Run: headless pygame with SDL's dummy video driver; simulated clock (each Clock.tick advances the game by its frame time, no real sleeping); random seed 0; keys injected as events and as key.get_pressed() state; no mouse input; restart key R tapped at the start of phases 3 and 4.
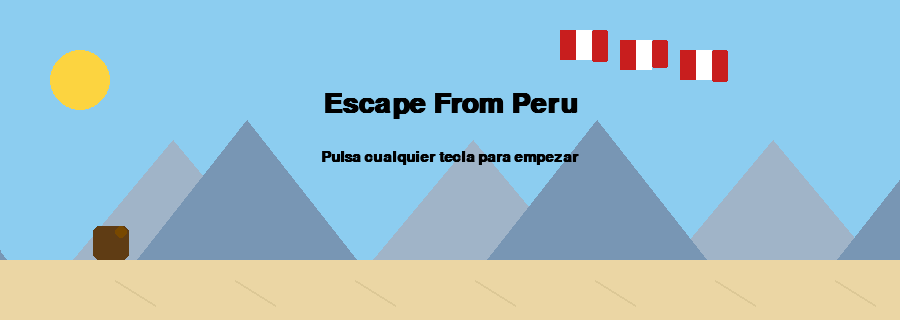
Frame 1 of 4 · flips 1–60 · no input
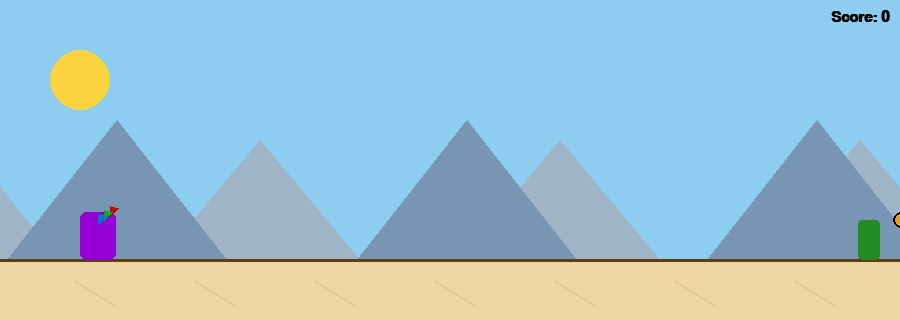
Frame 2 of 4 · flips 61–180 · tapped SPACE, RETURN · held RIGHT (→), D
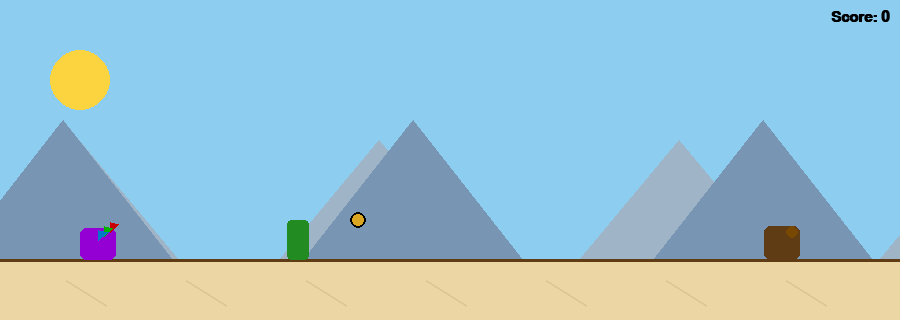
Frame 3 of 4 · flips 181–300 · tapped R · held DOWN (↓), S
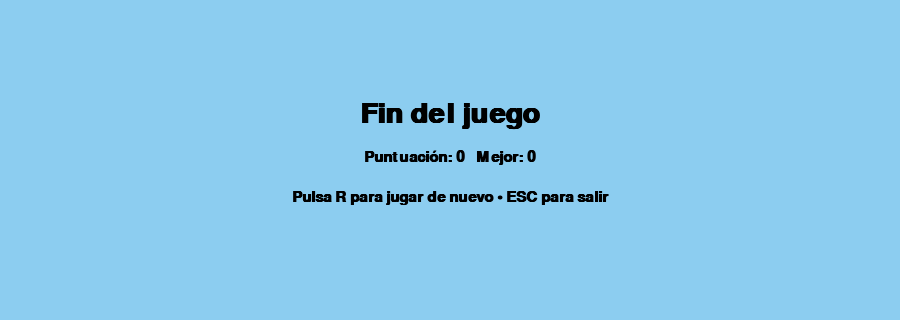
Frame 4 of 4 · flips 301–420 · tapped R · held LEFT (←), A, UP (↑), W

The pygame program that drew these frames:

# game.py
# Escape From Peru — runner estilo Dino con estética peruana
# Contiene: animación de inicio y de muerte, obstáculos (flechas arriba; cactus/llamas suelo),
# HUD con puntuación, dificultad creciente, jugador morado, tamaño fijo.

import pygame
import random
import sys
import math

# ---------------------------
# CONFIGURACIÓN GENERAL
# ---------------------------
WIDTH, HEIGHT = 900, 320
FPS = 60
GROUND_Y = HEIGHT - 60
GRAVITY = 0.8

# Colores
PURPLE = (148, 0, 211)           # jugador
SAND = (235, 214, 164)
SKY = (140, 205, 240)
BROWN = (120, 72, 0)
DARK_BROWN = (95, 60, 20)
SUN = (252, 212, 64)
WHITE = (255, 255, 255)
BLACK = (0, 0, 0)
GOLD = (218, 165, 32)
GREEN = (34, 139, 34)
RED = (200, 30, 30)

pygame.init()
screen = pygame.display.set_mode((WIDTH, HEIGHT))
pygame.display.set_caption("Escape From Peru")
clock = pygame.time.Clock()
font_big = pygame.font.SysFont("arial", 42, bold=True)
font = pygame.font.SysFont("arial", 22, bold=True)

# ---------------------------
# UTILIDADES DE DIBUJO
# ---------------------------
def draw_background(scroll_x):
    # Cielo
    screen.fill(SKY)

    # Sol (Inti) que vibra levemente
    pygame.draw.circle(screen, SUN, (80, 80), 30)

    # Montañas andinas (parallax)
    for i in range(-1, 4):
        base_x = i * 300 + (scroll_x * 0.2) % 300
        pygame.draw.polygon(screen, (160, 180, 200), [
            (base_x + 50, GROUND_Y), (base_x + 150, 140), (base_x + 250, GROUND_Y)
        ])
    for i in range(-1, 4):
        base_x = i * 350 + (scroll_x * 0.5) % 350
        pygame.draw.polygon(screen, (120, 150, 180), [
            (base_x + 80, GROUND_Y), (base_x + 190, 120), (base_x + 300, GROUND_Y)
        ])

    # Suelo (Líneas de Nazca)
    pygame.draw.rect(screen, SAND, (0, GROUND_Y, WIDTH, HEIGHT - GROUND_Y))
    for i in range(0, WIDTH, 120):
        pygame.draw.line(screen, (220, 200, 150), (i + (scroll_x % 120), GROUND_Y + 20),
                         (i + 40 + (scroll_x % 120), GROUND_Y + 45), 2)

def draw_peru_flag(x, y, w=48, h=30, t=0.0):
    """Bandera de Perú con efecto de onda senoidal en el borde derecho."""
    # Tres franjas: rojo, blanco, rojo
    band_w = w // 3
    # Ondita en el borde derecho
    offset = int(3 * math.sin(t * 6 + x * 0.05))
    pygame.draw.rect(screen, RED,   (x,         y, band_w, h))
    pygame.draw.rect(screen, WHITE, (x+band_w,  y, band_w, h))
    pygame.draw.rect(screen, RED,   (x+2*band_w, y, band_w, h+offset), border_radius=2)

# ---------------------------
# CLASES DE ENTIDADES
# ---------------------------
class Player:
    def __init__(self):
        self.w = 36
        self.h = 48
        self.x = 80
        self.y = GROUND_Y - self.h
        self.vy = 0
        self.on_ground = True
        self.dead = False
        self.rect = pygame.Rect(self.x, self.y, self.w, self.h)

    def jump(self):
        if self.on_ground and not self.dead:
            self.vy = -13
            self.on_ground = False

    def duck(self, is_down):
        if self.dead:
            return
        if is_down and self.on_ground:
            self.h = 32
        else:
            self.h = 48

    def update(self):
        self.vy += GRAVITY
        self.y += self.vy
        if self.y >= GROUND_Y - self.h:
            self.y = GROUND_Y - self.h
            self.vy = 0
            self.on_ground = True
        self.rect = pygame.Rect(self.x, self.y, self.w, self.h)

    def draw(self, surf):
        # “Indio” morado con penacho
        pygame.draw.rect(surf, PURPLE, self.rect, border_radius=6)
        px = self.rect.x + self.w - 6
        py = self.rect.y - 6
        pygame.draw.polygon(surf, (200, 0, 0), [(px, py), (px + 8, py + 2), (px, py + 10)])
        pygame.draw.polygon(surf, (0, 180, 0), [(px - 6, py + 4), (px + 2, py + 6), (px - 6, py + 14)])
        pygame.draw.polygon(surf, (0, 120, 200), [(px - 12, py + 8), (px - 2, py + 10), (px - 12, py + 18)])

class Obstacle:
    # Tipos: 'llama' y 'cactus' (suelo), 'flecha' (aéreo)
    def __init__(self, speed):
        self.type = random.choice(["llama", "cactus", "cactus", "flecha"])
        self.speed = speed
        self.x = WIDTH + 20

        if self.type == "llama":
            self.w, self.h = 36, 34
            self.y = GROUND_Y - self.h
        elif self.type == "cactus":
            self.w, self.h = 22, random.choice([28, 40])
            self.y = GROUND_Y - self.h
        else:  # flecha en el aire
            self.w, self.h = 40, 10
            self.y = random.choice([GROUND_Y - 110, GROUND_Y - 85, GROUND_Y - 60])

        self.rect = pygame.Rect(self.x, self.y, self.w, self.h)

    def update(self, dt):
        self.x -= self.speed * dt
        self.rect.x = int(self.x)

    def draw(self, surf):
        if self.type == "llama":
            pygame.draw.rect(surf, DARK_BROWN, self.rect, border_radius=6)
            pygame.draw.circle(surf, BROWN, (self.rect.centerx + 10, self.rect.y + 6), 6)
        elif self.type == "cactus":
            pygame.draw.rect(surf, GREEN, self.rect, border_radius=4)
        else:  # flecha
            # Vástago
            pygame.draw.rect(surf, (90, 60, 40), self.rect, border_radius=3)
            # Punta triangular
            tip = (self.rect.right + 8, self.rect.centery)
            tri = [(self.rect.right, self.rect.top-2),
                   (self.rect.right, self.rect.bottom+2),
                   tip]
            pygame.draw.polygon(surf, (160, 160, 160), tri)
            # Plumas
            pygame.draw.line(surf, RED,   (self.rect.left-6, self.rect.top),    (self.rect.left, self.rect.top+2), 3)
            pygame.draw.line(surf, WHITE, (self.rect.left-6, self.rect.bottom), (self.rect.left, self.rect.bottom-2), 3)

class Coin:
    def __init__(self, speed):
        self.r = 8
        self.x = WIDTH + 20
        self.y = random.choice([GROUND_Y - 100, GROUND_Y - 70, GROUND_Y - 40])
        self.speed = speed
        self.rect = pygame.Rect(self.x - self.r, self.y - self.r, self.r*2, self.r*2)

    def update(self, dt):
        self.x -= self.speed * dt
        self.rect.x = int(self.x - self.r)

    def draw(self, surf):
        pygame.draw.circle(surf, GOLD, (int(self.x), int(self.y)), self.r)
        pygame.draw.circle(surf, BLACK, (int(self.x), int(self.y)), self.r, 2)

# ---------------------------
# PANTALLAS Y ANIMACIONES
# ---------------------------
def intro_animation():
    t = 0.0
    llama_x = -60
    while t < 2.5:
        for e in pygame.event.get():
            if e.type == pygame.QUIT: pygame.quit(); sys.exit()
            if e.type == pygame.KEYDOWN: return  # permitir saltar intro

        dt = clock.tick(FPS) / 1000.0
        t += dt
        llama_x += 160 * dt

        draw_background(scroll_x=t*120)
        # banderas ondeando
        for i in range(3):
            draw_peru_flag(560 + i*60, 30 + 10*i, t=t)
        # llama desfilando
        rect_llama = pygame.Rect(int(llama_x), GROUND_Y-34, 36, 34)
        pygame.draw.rect(screen, DARK_BROWN, rect_llama, border_radius=6)
        pygame.draw.circle(screen, BROWN, (rect_llama.centerx + 10, rect_llama.y + 6), 6)

        # título
        title = font_big.render("Escape From Peru", True, BLACK)
        screen.blit(title, (WIDTH//2 - title.get_width()//2, 90))
        tip = font.render("Pulsa cualquier tecla para empezar", True, BLACK)
        screen.blit(tip, (WIDTH//2 - tip.get_width()//2, 150))
        pygame.display.flip()

def death_animation(player, scroll_x):
    # El jugador tropieza y cae mientras se tiñe la pantalla de rojo
    fall_vy = -6
    alpha = 0
    overlay = pygame.Surface((WIDTH, HEIGHT))
    overlay.set_alpha(alpha)
    overlay.fill((180, 0, 0))
    t = 0.0
    while t < 1.2:
        for e in pygame.event.get():
            if e.type == pygame.QUIT: pygame.quit(); sys.exit()

        dt = clock.tick(FPS) / 1000.0
        t += dt
        fall_vy += GRAVITY * 1.5
        player.y += fall_vy
        if player.y > GROUND_Y - player.h: player.y = GROUND_Y - player.h
        player.rect = pygame.Rect(player.x, player.y, player.w, player.h)

        draw_background(scroll_x)
        pygame.draw.line(screen, DARK_BROWN, (0, GROUND_Y), (WIDTH, GROUND_Y), 3)
        player.draw(screen)

        alpha = min(220, alpha + 8)
        overlay.set_alpha(alpha)
        screen.blit(overlay, (0, 0))
        text = font.render("¡Ay, caramba!", True, WHITE)
        screen.blit(text, (WIDTH//2 - text.get_width()//2, 40))
        pygame.display.flip()

def end_screen(score, best):
    while True:
        for e in pygame.event.get():
            if e.type == pygame.QUIT:
                pygame.quit(); sys.exit()
            if e.type == pygame.KEYDOWN:
                if e.key == pygame.K_r: return "restart"
                if e.key == pygame.K_ESCAPE: pygame.quit(); sys.exit()
        screen.fill(SKY)
        msg = font_big.render("Fin del juego", True, BLACK)
        sc = font.render(f"Puntuación: {score}   Mejor: {best}", True, BLACK)
        opt = font.render("Pulsa R para jugar de nuevo • ESC para salir", True, BLACK)
        screen.blit(msg, (WIDTH//2 - msg.get_width()//2, 100))
        screen.blit(sc, (WIDTH//2 - sc.get_width()//2, 150))
        screen.blit(opt, (WIDTH//2 - opt.get_width()//2, 190))
        pygame.display.flip()
        clock.tick(FPS)

# ---------------------------
# BUCLE PRINCIPAL DEL JUEGO
# ---------------------------
def game_loop():
    player = Player()
    obstacles = []
    coins = []
    score = 0
    spawn_timer = 0
    coin_timer = 0
    scroll_x = 0
    best = 0

    base_speed = 280
    speed = base_speed
    time_alive = 0.0

    running = True
    while running:
        dt = clock.tick(FPS) / 1000.0
        time_alive += dt
        scroll_x += speed * dt

        # Dificultad creciente
        speed = base_speed + int(time_alive * 10)
        spawn_interval = max(0.9, 1.8 - time_alive * 0.05)

        for e in pygame.event.get():
            if e.type == pygame.QUIT:
                pygame.quit(); sys.exit()
            if e.type == pygame.KEYDOWN:
                if e.key in (pygame.K_SPACE, pygame.K_UP): player.jump()
                if e.key == pygame.K_ESCAPE: pygame.quit(); sys.exit()

        # Agacharse
        keys = pygame.key.get_pressed()
        player.duck(keys[pygame.K_DOWN])

        # Spawns
        spawn_timer += dt
        coin_timer += dt
        if spawn_timer >= spawn_interval:
            obstacles.append(Obstacle(speed))
            spawn_timer = 0
        if coin_timer >= random.uniform(1.8, 3.2):
            coins.append(Coin(speed * 0.95))
            coin_timer = 0

        # Update
        player.update()
        for o in obstacles[:]:
            o.update(dt)
            if o.rect.right < 0:
                obstacles.remove(o)
                score += 5
        for c in coins[:]:
            c.update(dt)
            if c.rect.right < 0:
                coins.remove(c)

        # Colisiones
        for o in obstacles:
            if player.rect.colliderect(o.rect):
                player.dead = True
                death_animation(player, scroll_x)  # ← animación de muerte
                best = max(best, score)
                return score, best

        for c in coins[:]:
            if player.rect.colliderect(c.rect):
                score += 10
                coins.remove(c)

        # Dibujo
        draw_background(scroll_x)
        pygame.draw.line(screen, DARK_BROWN, (0, GROUND_Y), (WIDTH, GROUND_Y), 3)
        for o in obstacles: o.draw(screen)
        for c in coins: c.draw(screen)
        player.draw(screen)

        # HUD
        hud = font.render(f"Score: {score}", True, BLACK)
        screen.blit(hud, (WIDTH - 10 - hud.get_width(), 10))
        pygame.display.flip()

def main():
    intro_animation()             # ← animación peruana al inicio
    best = 0
    while True:
        score, best_candidate = game_loop()
        best = max(best, best_candidate, score)
        action = end_screen(score, best)
        if action == "restart":
            continue

if __name__ == "__main__":
    main()
